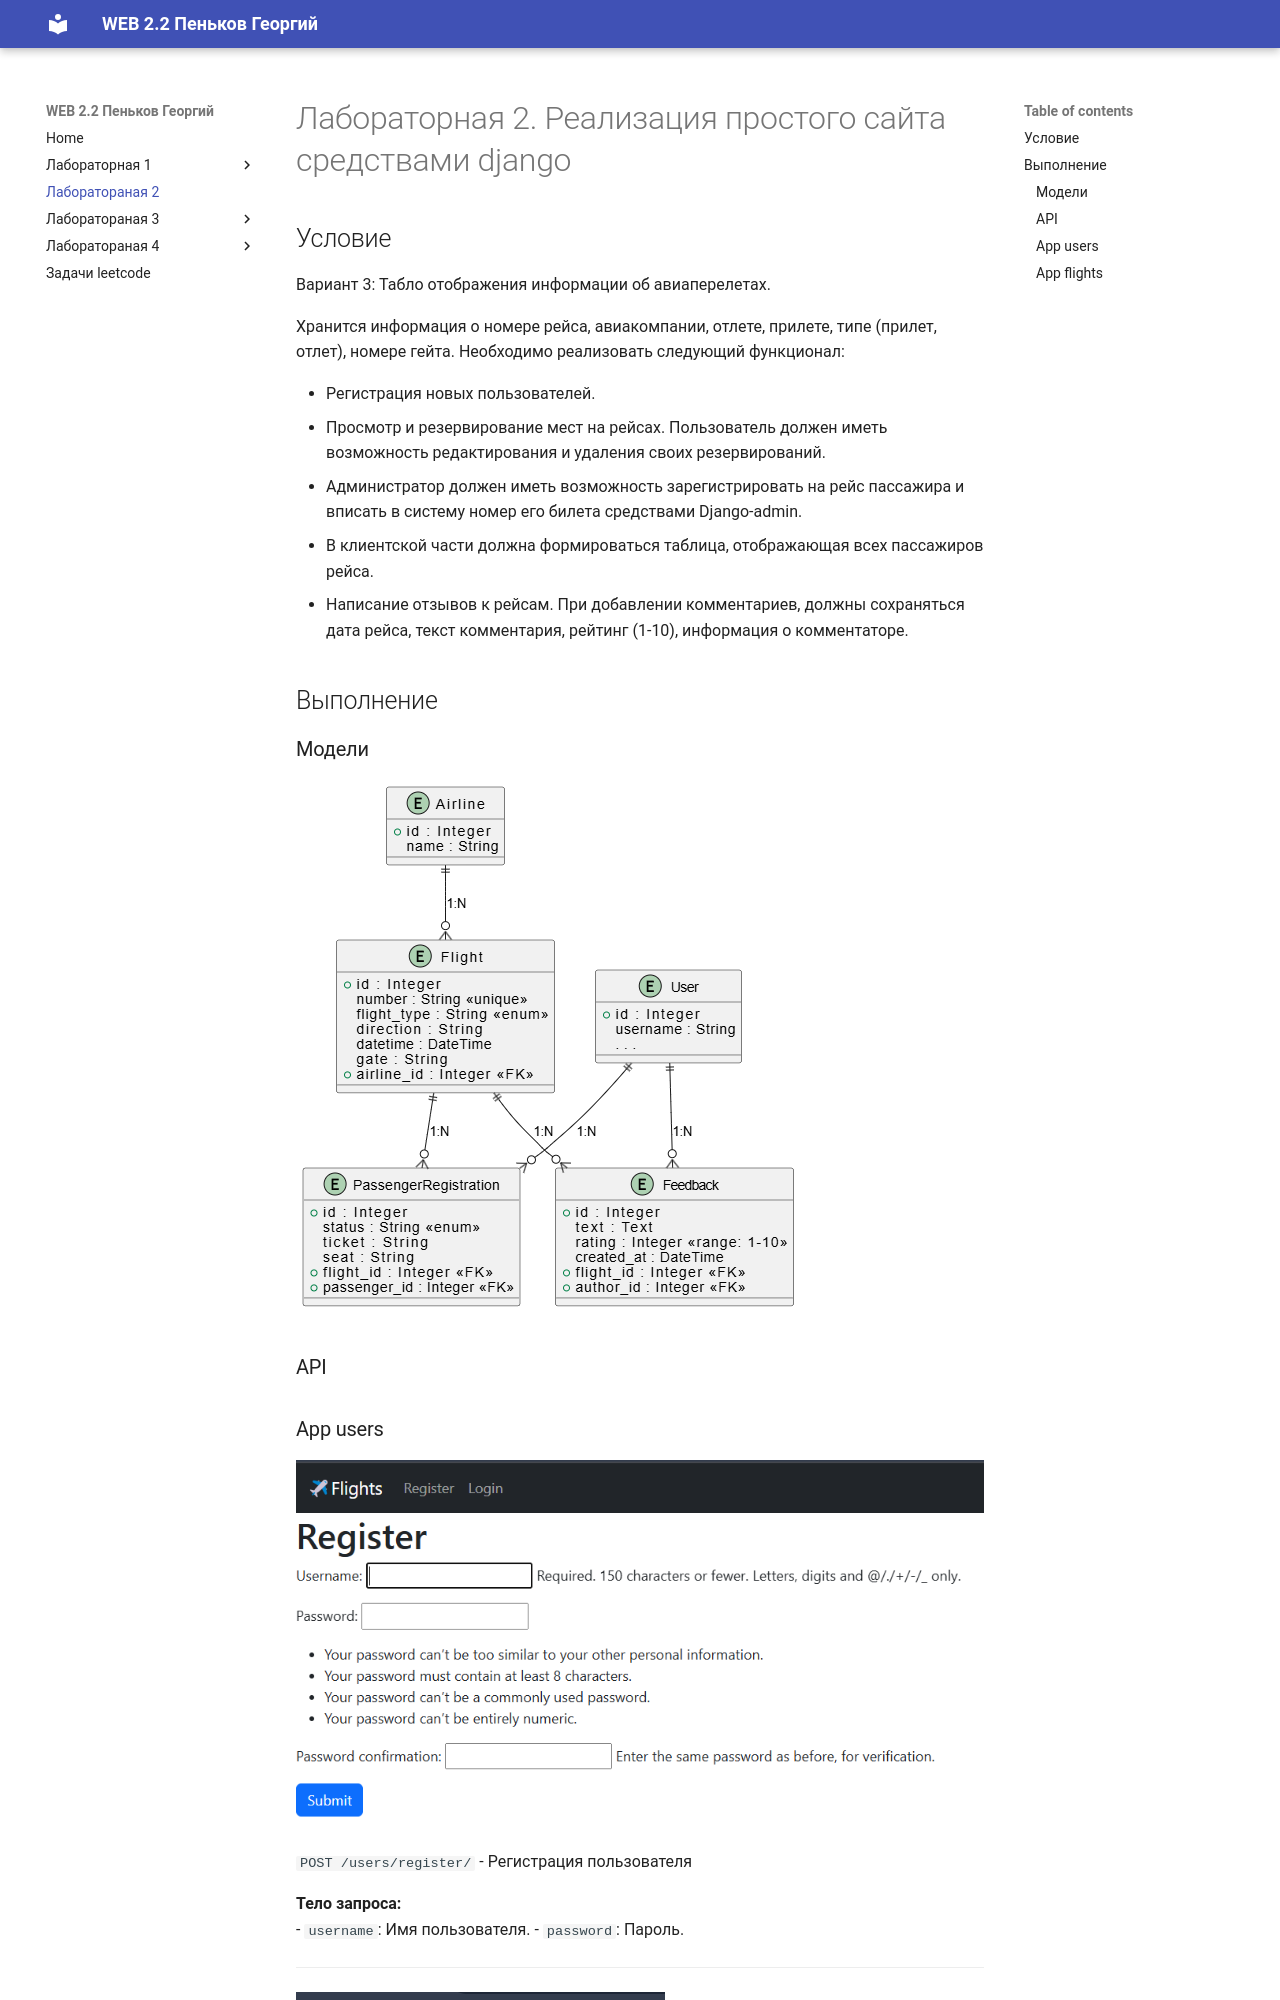

repository: penkovgd/ITMO_ICT_WebDevelopment_2024-2025 · page: lab2/index.html · generator: mkdocs

# Лабораторная 2. Реализация простого сайта средствами django
## Условие
Вариант 3: Табло отображения информации об авиаперелетах.

Хранится информация о номере рейса, авиакомпании, отлете, прилете, типе
(прилет, отлет), номере гейта.
Необходимо реализовать следующий функционал:

- Регистрация новых пользователей.
- Просмотр и резервирование мест на рейсах. Пользователь должен иметь
возможность редактирования и удаления своих резервирований.
- Администратор должен иметь возможность зарегистрировать на рейс
пассажира и вписать в систему номер его билета средствами Django-admin.
- В клиентской части должна формироваться таблица, отображающая всех
пассажиров рейса.
- Написание отзывов к рейсам. При добавлении комментариев, должны
сохраняться дата рейса, текст комментария, рейтинг (1-10), информация о
комментаторе.
## Выполнение
### Модели
![ERD](ERD.drawio.png)
### API
